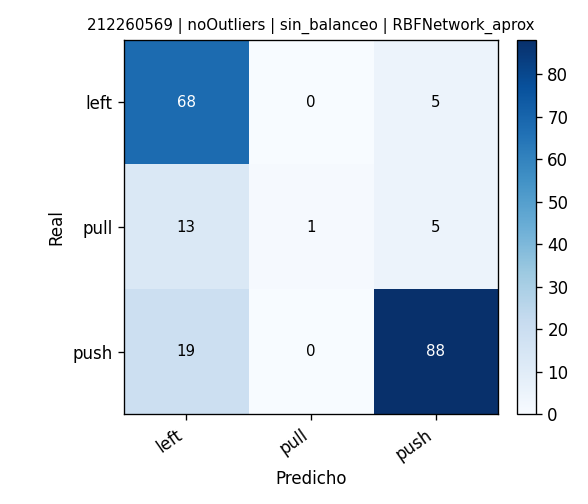

Source data for this figure (header and first rows):
, pred_left, pred_pull, pred_push
real_left, 68, 0, 5
real_pull, 13, 1, 5
real_push, 19, 0, 88
